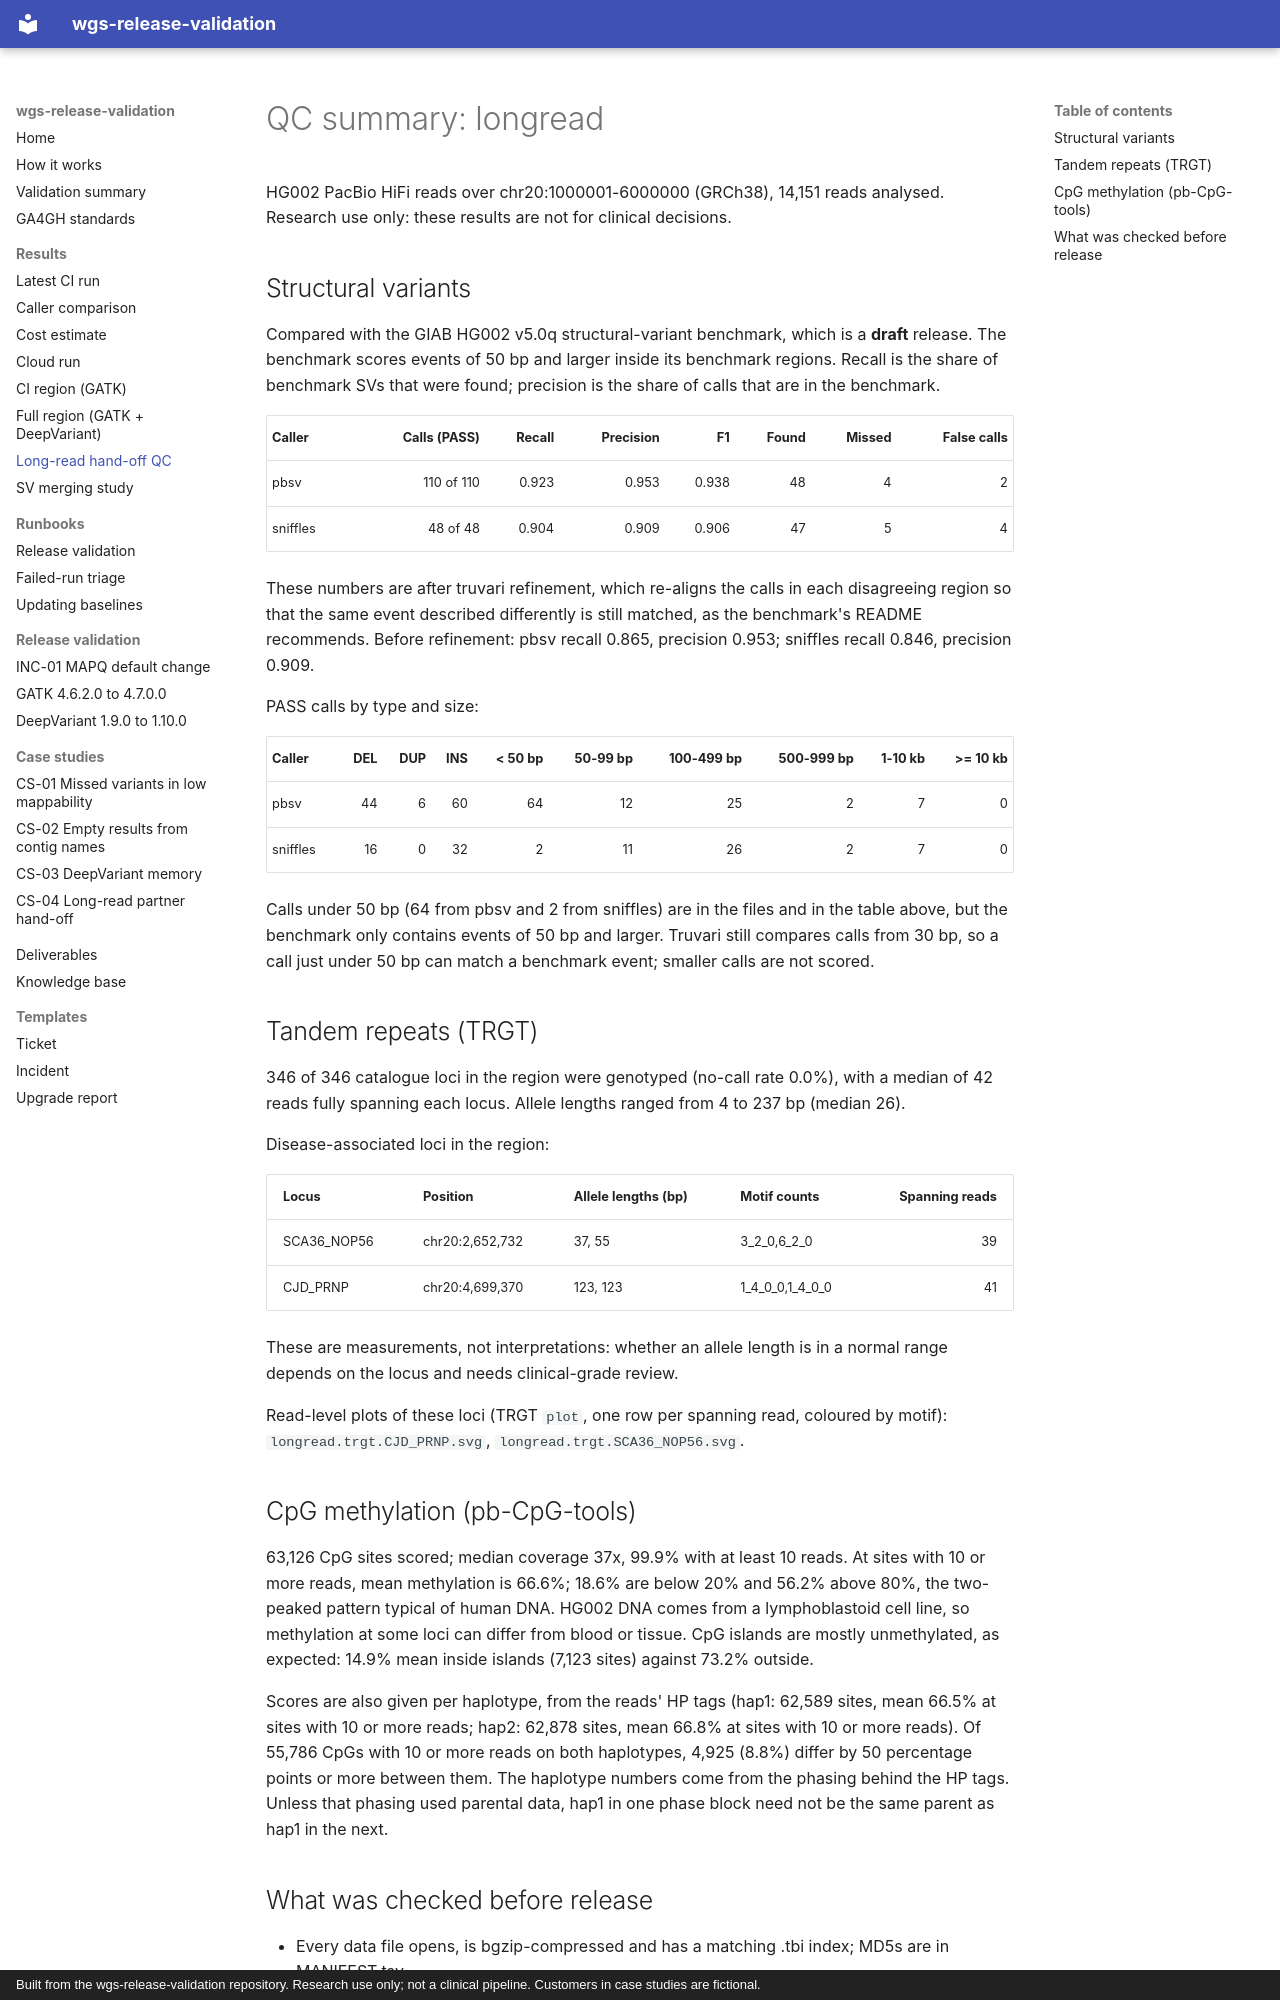

repository: ericwootton/wgs-release-validation · page: results/longread/QC_SUMMARY/index.html · generator: mkdocs · copyright: Built from the wgs-release-validation repository. Research use only; not a clinical pipeline. Customers in case studies are fictional.

# QC summary: longread

HG002 PacBio HiFi reads over chr20:1000001-6000000 (GRCh38), 14,151 reads analysed. Research use only: these results are not for clinical decisions.

## Structural variants

Compared with the GIAB HG002 v5.0q structural-variant benchmark, which is a **draft** release. The benchmark scores events of 50 bp and larger inside its benchmark regions. Recall is the share of benchmark SVs that were found; precision is the share of calls that are in the benchmark.

| Caller | Calls (PASS) | Recall | Precision | F1 | Found | Missed | False calls |
|---|---:|---:|---:|---:|---:|---:|---:|
| pbsv | 110 of 110 | 0.923 | 0.953 | 0.938 | 48 | 4 | 2 |
| sniffles | 48 of 48 | 0.904 | 0.909 | 0.906 | 47 | 5 | 4 |

These numbers are after truvari refinement, which re-aligns the calls in each disagreeing region so that the same event described differently is still matched, as the benchmark's README recommends. Before refinement: pbsv recall 0.865, precision 0.953; sniffles recall 0.846, precision 0.909.

PASS calls by type and size:

| Caller | DEL | DUP | INS | < 50 bp | 50-99 bp | 100-499 bp | 500-999 bp | 1-10 kb | >= 10 kb |
|---|---:|---:|---:|---:|---:|---:|---:|---:|---:|
| pbsv | 44 | 6 | 60 | 64 | 12 | 25 | 2 | 7 | 0 |
| sniffles | 16 | 0 | 32 | 2 | 11 | 26 | 2 | 7 | 0 |

Calls under 50 bp (64 from pbsv and 2 from sniffles) are in the files and in the table above, but the benchmark only contains events of 50 bp and larger. Truvari still compares calls from 30 bp, so a call just under 50 bp can match a benchmark event; smaller calls are not scored.

## Tandem repeats (TRGT)

346 of 346 catalogue loci in the region were genotyped (no-call rate 0.0%), with a median of 42 reads fully spanning each locus. Allele lengths ranged from 4 to 237 bp (median 26).

Disease-associated loci in the region:

| Locus | Position | Allele lengths (bp) | Motif counts | Spanning reads |
|---|---|---|---|---:|
| SCA36_NOP56 | chr20:2,652,732 | 37, 55 | 3_2_0,6_2_0 | 39 |
| CJD_PRNP | chr20:4,699,370 | 123, 123 | 1_4_0_0,1_4_0_0 | 41 |

These are measurements, not interpretations: whether an allele length is in a normal range depends on the locus and needs clinical-grade review.

Read-level plots of these loci (TRGT `plot`, one row per spanning read, coloured by motif): `longread.trgt.CJD_PRNP.svg`, `longread.trgt.SCA36_NOP56.svg`.

## CpG methylation (pb-CpG-tools)

63,126 CpG sites scored; median coverage 37x, 99.9% with at least 10 reads. At sites with 10 or more reads, mean methylation is 66.6%; 18.6% are below 20% and 56.2% above 80%, the two-peaked pattern typical of human DNA. HG002 DNA comes from a lymphoblastoid cell line, so methylation at some loci can differ from blood or tissue.
CpG islands are mostly unmethylated, as expected: 14.9% mean inside islands (7,123 sites) against 73.2% outside.

Scores are also given per haplotype, from the reads' HP tags (hap1: 62,589 sites, mean 66.5% at sites with 10 or more reads; hap2: 62,878 sites, mean 66.8% at sites with 10 or more reads).
Of 55,786 CpGs with 10 or more reads on both haplotypes, 4,925 (8.8%) differ by 50 percentage points or more between them.
The haplotype numbers come from the phasing behind the HP tags. Unless that phasing used parental data, hap1 in one phase block need not be the same parent as hap1 in the next.
